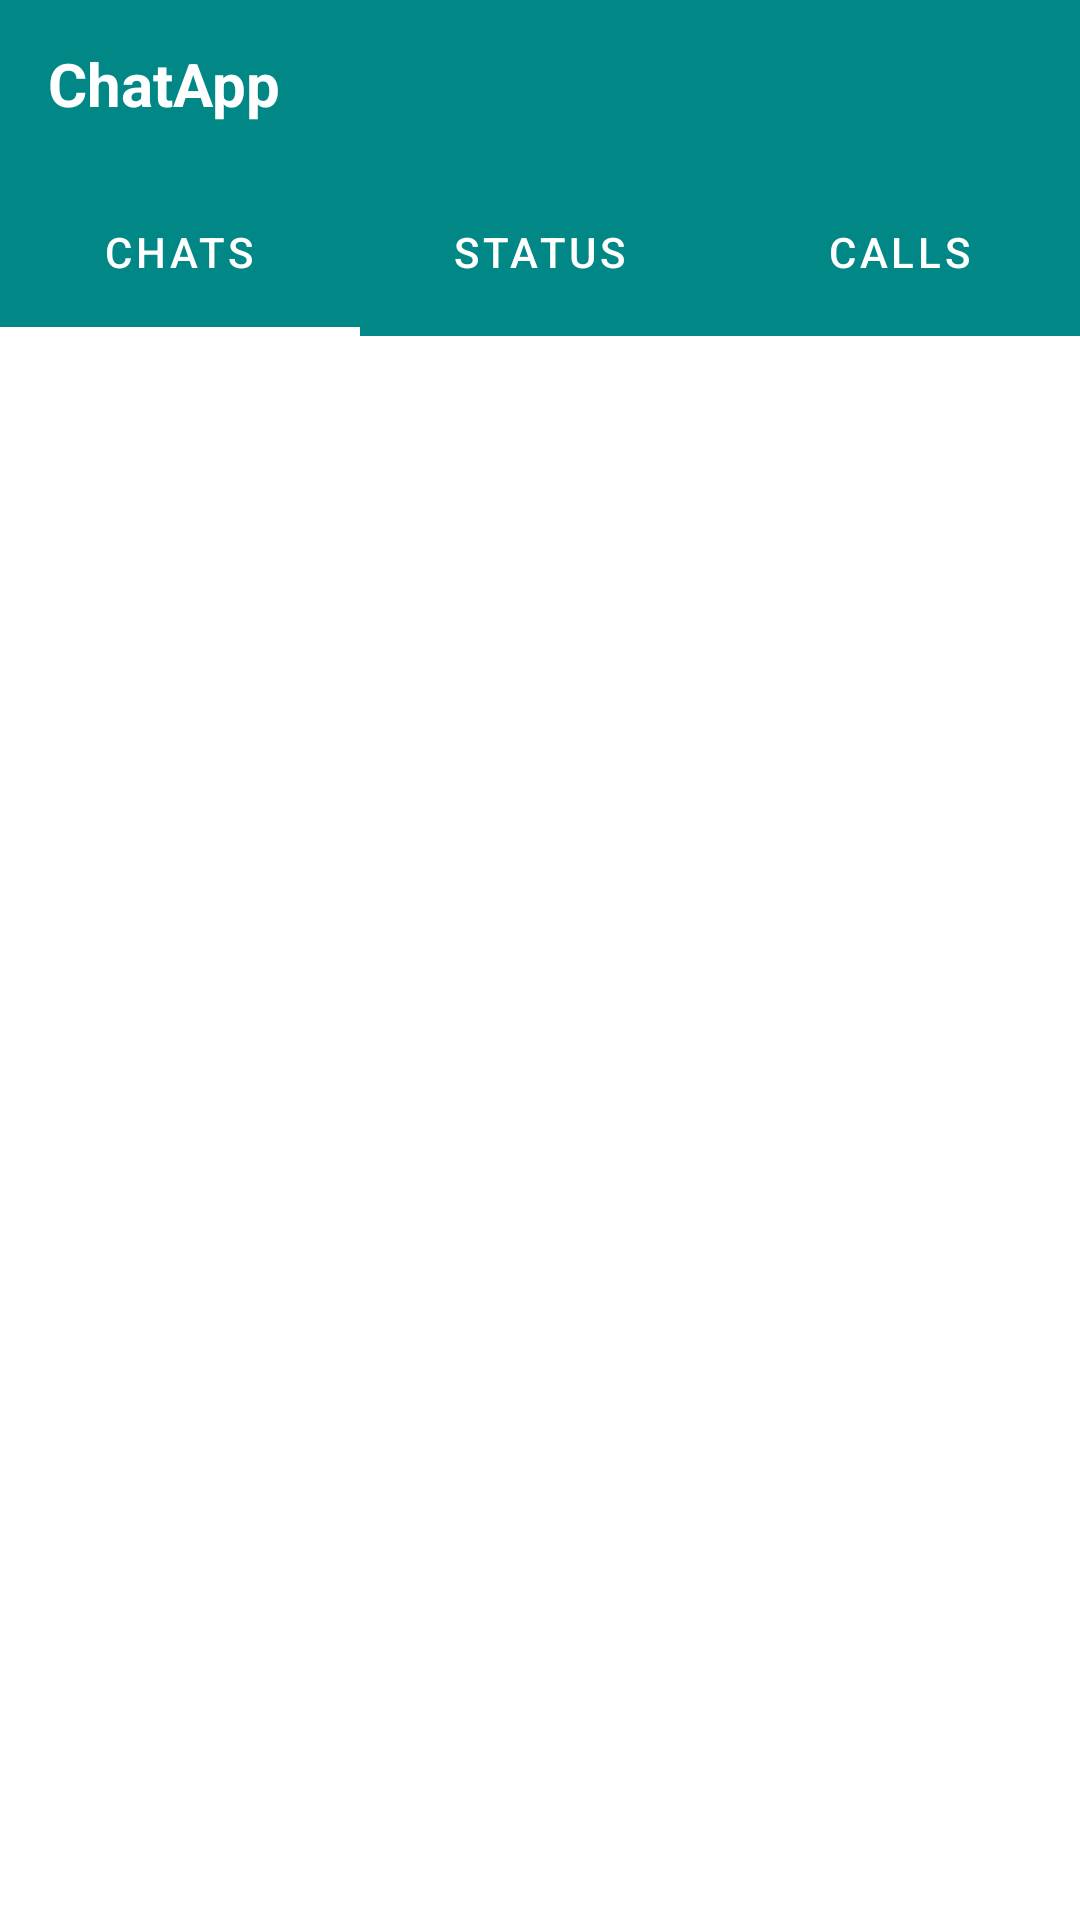

Produce the Android XML layout that renders to this screen, including the resource entries it uses.
<!-- AndroidManifest.xml: application theme Theme.ChatBox -->
<!-- res/layout/activity_chat.xml -->
<?xml version="1.0" encoding="utf-8"?>
<RelativeLayout xmlns:android="http://schemas.android.com/apk/res/android"
    xmlns:app="http://schemas.android.com/apk/res-auto"
    xmlns:tools="http://schemas.android.com/tools"
    android:layout_width="match_parent"
    android:layout_height="match_parent"
    tools:context=".chatActivity">

    <androidx.appcompat.widget.Toolbar
        android:layout_width="match_parent"
        android:layout_height="?attr/actionBarSize"
        android:layout_marginTop="0dp"
        android:background="@color/teal_700"
        android:id="@+id/toolbar">
    <RelativeLayout
        android:layout_width="match_parent"
        android:layout_height="match_parent"
        android:gravity="center_vertical">
        <TextView
            android:layout_width="wrap_content"
            android:layout_height="wrap_content"
            android:text="ChatApp"
            android:textSize="20sp"
            android:id="@+id/myapptext"
            android:textColor="@color/white"
            android:textStyle="bold"
           />

    </RelativeLayout>

    </androidx.appcompat.widget.Toolbar>

    <com.google.android.material.tabs.TabLayout
        android:layout_width="match_parent"
        android:layout_height="?attr/actionBarSize"
        android:id="@+id/include"
        android:layout_below="@+id/toolbar"
        app:tabTextColor="@color/white"
        app:tabSelectedTextColor="@color/white"
        app:tabIndicatorColor="@color/white"
        android:backgroundTint="@color/teal_700"
        app:tabIndicatorHeight="3dp"
        android:layout_marginTop="0dp">

        <com.google.android.material.tabs.TabItem
            android:layout_width="wrap_content"
            android:layout_height="wrap_content"
            android:text="Chats"
            android:id="@+id/chat"
            />
        <com.google.android.material.tabs.TabItem
            android:layout_width="wrap_content"
            android:layout_height="wrap_content"
            android:text="Status"
            android:id="@+id/status"
            />
        <com.google.android.material.tabs.TabItem
            android:layout_width="wrap_content"
            android:layout_height="wrap_content"
            android:text="calls"
            android:id="@+id/calls"
            />

    </com.google.android.material.tabs.TabLayout>

    <androidx.viewpager.widget.ViewPager
        android:layout_width="match_parent"
        android:layout_height="match_parent"
        android:layout_below="@+id/include"
        android:layout_marginTop="0dp"
        android:id="@+id/fragmentcontainer"/>
</RelativeLayout>
<!-- resources referenced by this layout -->
<resources>
  <style name="Theme.ChatBox" parent="Theme.MaterialComponents.DayNight.NoActionBar">
          
          <item name="colorPrimary">@color/purple_500</item>
          <item name="colorPrimaryVariant">@color/purple_700</item>
          <item name="colorOnPrimary">@color/white</item>
          
          <item name="colorSecondary">@color/teal_200</item>
          <item name="colorSecondaryVariant">@color/teal_700</item>
          <item name="colorOnSecondary">@color/black</item>
          
          <item name="android:statusBarColor" tools:targetApi="l">?attr/colorPrimaryVariant</item>
          
      </style>
  <!-- not gathered from this repository: default colours our renderer supplied (Android Studio template values) -->
  <color name="purple_500">#FF6200EE</color>
  <color name="purple_700">#FF3700B3</color>
  <color name="teal_200">#FF03DAC5</color>
  <color name="teal_700">#FF018786</color>
  <color name="black">#FF000000</color>
  <color name="white">#FFFFFFFF</color>
</resources>
